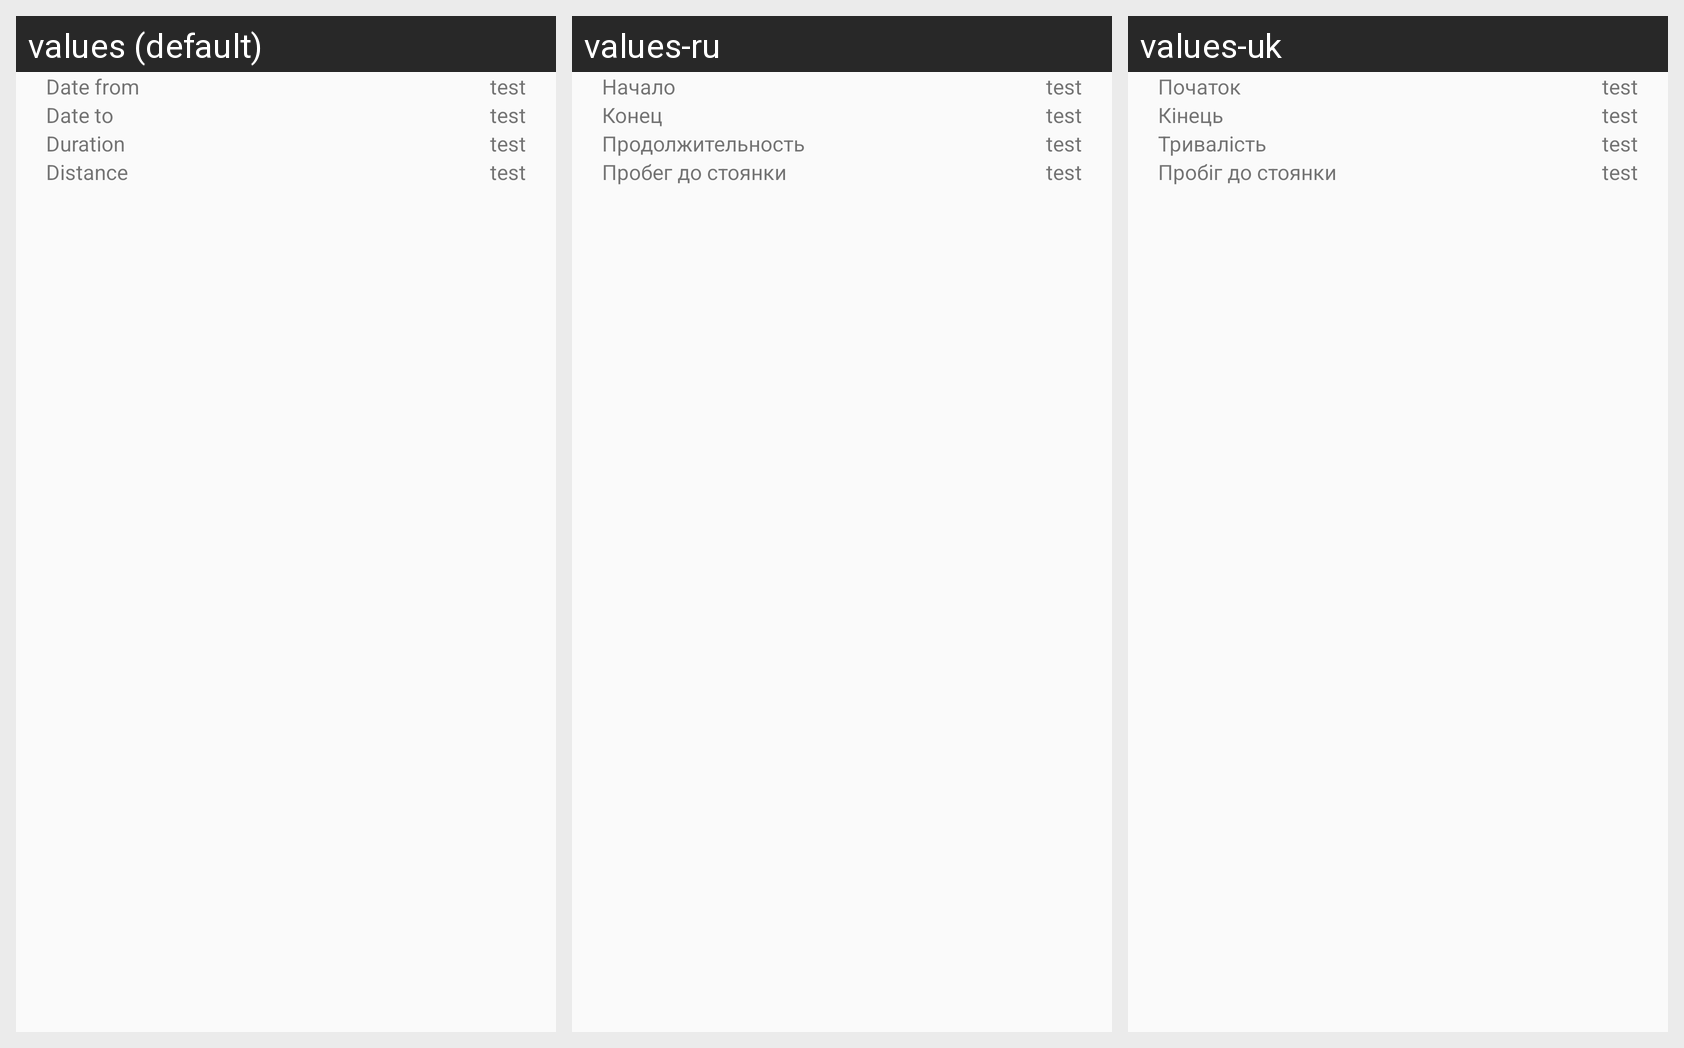

This grid shows one Android layout under several languages. Give, for every string resource on the screen, its name, the default text and each shown locale's text.
Android screen res/layout/bottom_sheet_history_parking_info.xml rendered under 3 locales, left to right: values (default), values-ru, values-uk. Device: Nexus 5 (rendered at 1080×1920; each locale shown at half size, 540×960, under a caption strip naming it); theme AppTheme.
Strings drawn on this screen, with the default value and each locale's value (text and hints the layout hard-codes, and strings that could not be matched under every locale, appear in the picture but are not listed):

date_from
  values: Date from
  values-ru: Начало
  values-uk: Початок

date_to
  values: Date to
  values-ru: Конец
  values-uk: Кінець

duration
  values: Duration
  values-ru: Продолжительность
  values-uk: Тривалість

distance
  values: Distance
  values-ru: Пробег до стоянки
  values-uk: Пробіг до стоянки
